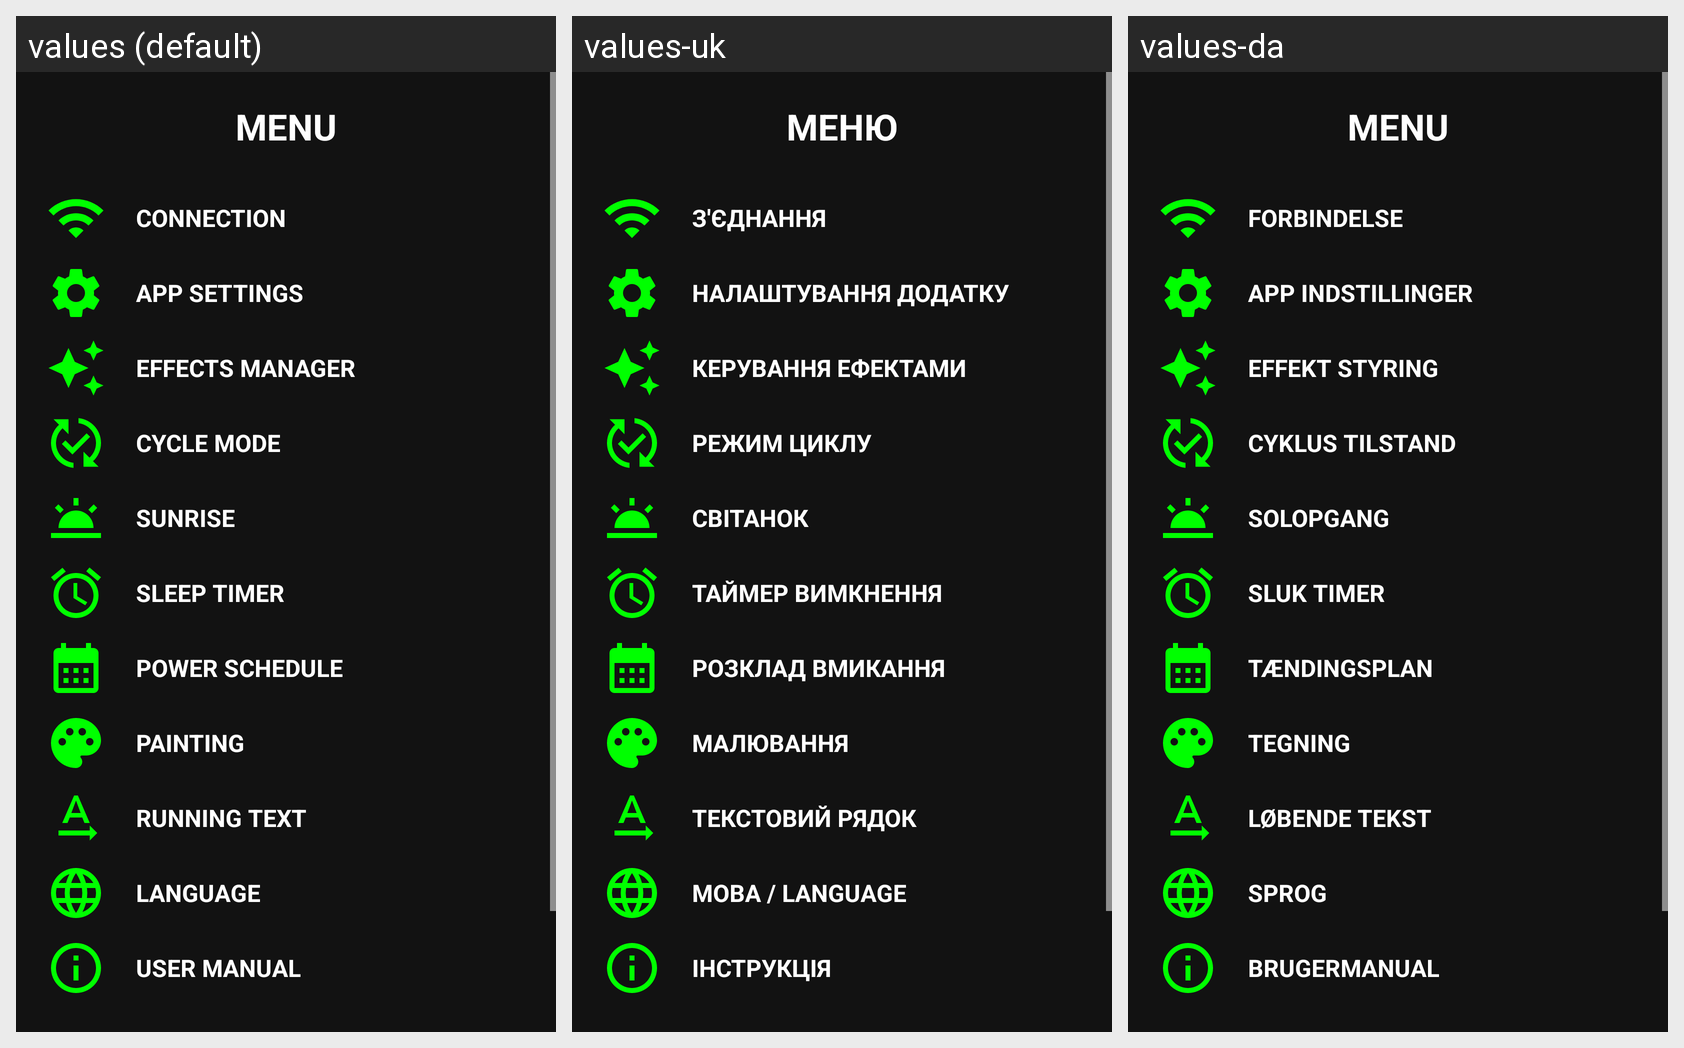

Locale-by-locale string values for the Android screen shown in this grid:
Android screen res/layout/activity_settings.xml rendered under 3 locales, left to right: values (default), values-uk, values-da. Device: Nexus 5 (rendered at 1080×1920; each locale shown at half size, 540×960, under a caption strip naming it); theme Theme.LedLamp.
Strings drawn on this screen, with the default value and each locale's value (text and hints the layout hard-codes, and strings that could not be matched under every locale, appear in the picture but are not listed):

menu_title
  values: MENU
  values-uk: МЕНЮ
  values-da: MENU

menu_connection
  values: CONNECTION
  values-uk: З'ЄДНАННЯ
  values-da: FORBINDELSE

menu_app_settings
  values: APP SETTINGS
  values-uk: НАЛАШТУВАННЯ ДОДАТКУ
  values-da: APP INDSTILLINGER

menu_effects
  values: EFFECTS MANAGER
  values-uk: КЕРУВАННЯ ЕФЕКТАМИ
  values-da: EFFEKT STYRING

menu_cycle_mode
  values: CYCLE MODE
  values-uk: РЕЖИМ ЦИКЛУ
  values-da: CYKLUS TILSTAND

menu_dawn_alarm
  values: SUNRISE
  values-uk: СВІТАНОК
  values-da: SOLOPGANG

menu_sleep_timer
  values: SLEEP TIMER
  values-uk: ТАЙМЕР ВИМКНЕННЯ
  values-da: SLUK TIMER

menu_schedule
  values: POWER SCHEDULE
  values-uk: РОЗКЛАД ВМИКАННЯ
  values-da: TÆNDINGSPLAN

menu_painting
  values: PAINTING
  values-uk: МАЛЮВАННЯ
  values-da: TEGNING

menu_text
  values: RUNNING TEXT
  values-uk: ТЕКСТОВИЙ РЯДОК
  values-da: LØBENDE TEKST

menu_language
  values: LANGUAGE
  values-uk: МОВА / LANGUAGE
  values-da: SPROG

menu_manual
  values: USER MANUAL
  values-uk: ІНСТРУКЦІЯ
  values-da: BRUGERMANUAL
